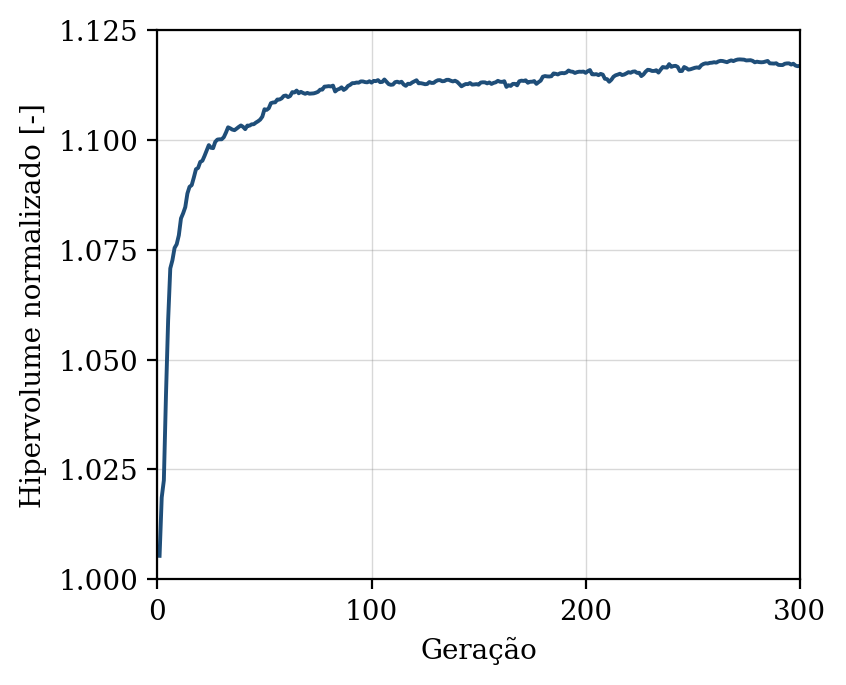

The table this chart was drawn from, first rows:
geracao, hipervolume, n_solucoes, n_avaliacoes
1, 1.005, 12, 50
2, 1.019, 24, 100
3, 1.023, 29, 150
4, 1.042, 34, 200
5, 1.059, 39, 250
6, 1.071, 45, 300
7, 1.073, 50, 350
8, 1.075, 50, 400
9, 1.076, 50, 450
10, 1.078, 50, 500
11, 1.082, 50, 550
12, 1.083, 50, 600
13, 1.085, 50, 650
14, 1.088, 50, 700
15, 1.089, 50, 750
16, 1.09, 50, 800
17, 1.091, 50, 850
18, 1.093, 50, 900
19, 1.094, 50, 950
20, 1.095, 50, 1000
21, 1.095, 50, 1050
22, 1.096, 50, 1100
23, 1.098, 50, 1150
24, 1.099, 50, 1200
25, 1.098, 50, 1250
26, 1.098, 50, 1300
27, 1.1, 50, 1350
28, 1.1, 50, 1400
29, 1.1, 50, 1450
30, 1.1, 50, 1500
31, 1.101, 50, 1550
32, 1.102, 50, 1600
33, 1.103, 50, 1650
34, 1.103, 50, 1700
35, 1.102, 50, 1750
36, 1.102, 50, 1800
37, 1.103, 50, 1850
38, 1.103, 50, 1900
39, 1.103, 50, 1950
40, 1.103, 50, 2000
41, 1.102, 50, 2050
42, 1.103, 50, 2100
43, 1.103, 50, 2150
44, 1.104, 50, 2200
45, 1.104, 50, 2250
46, 1.104, 50, 2300
47, 1.104, 50, 2350
48, 1.105, 50, 2400
49, 1.105, 50, 2450
50, 1.107, 50, 2500
51, 1.107, 50, 2550
52, 1.107, 50, 2600
53, 1.108, 50, 2650
54, 1.109, 50, 2700
55, 1.109, 50, 2750
56, 1.109, 50, 2800
57, 1.109, 50, 2850
58, 1.109, 50, 2900
59, 1.11, 50, 2950
60, 1.11, 50, 3000
... 240 more rows
